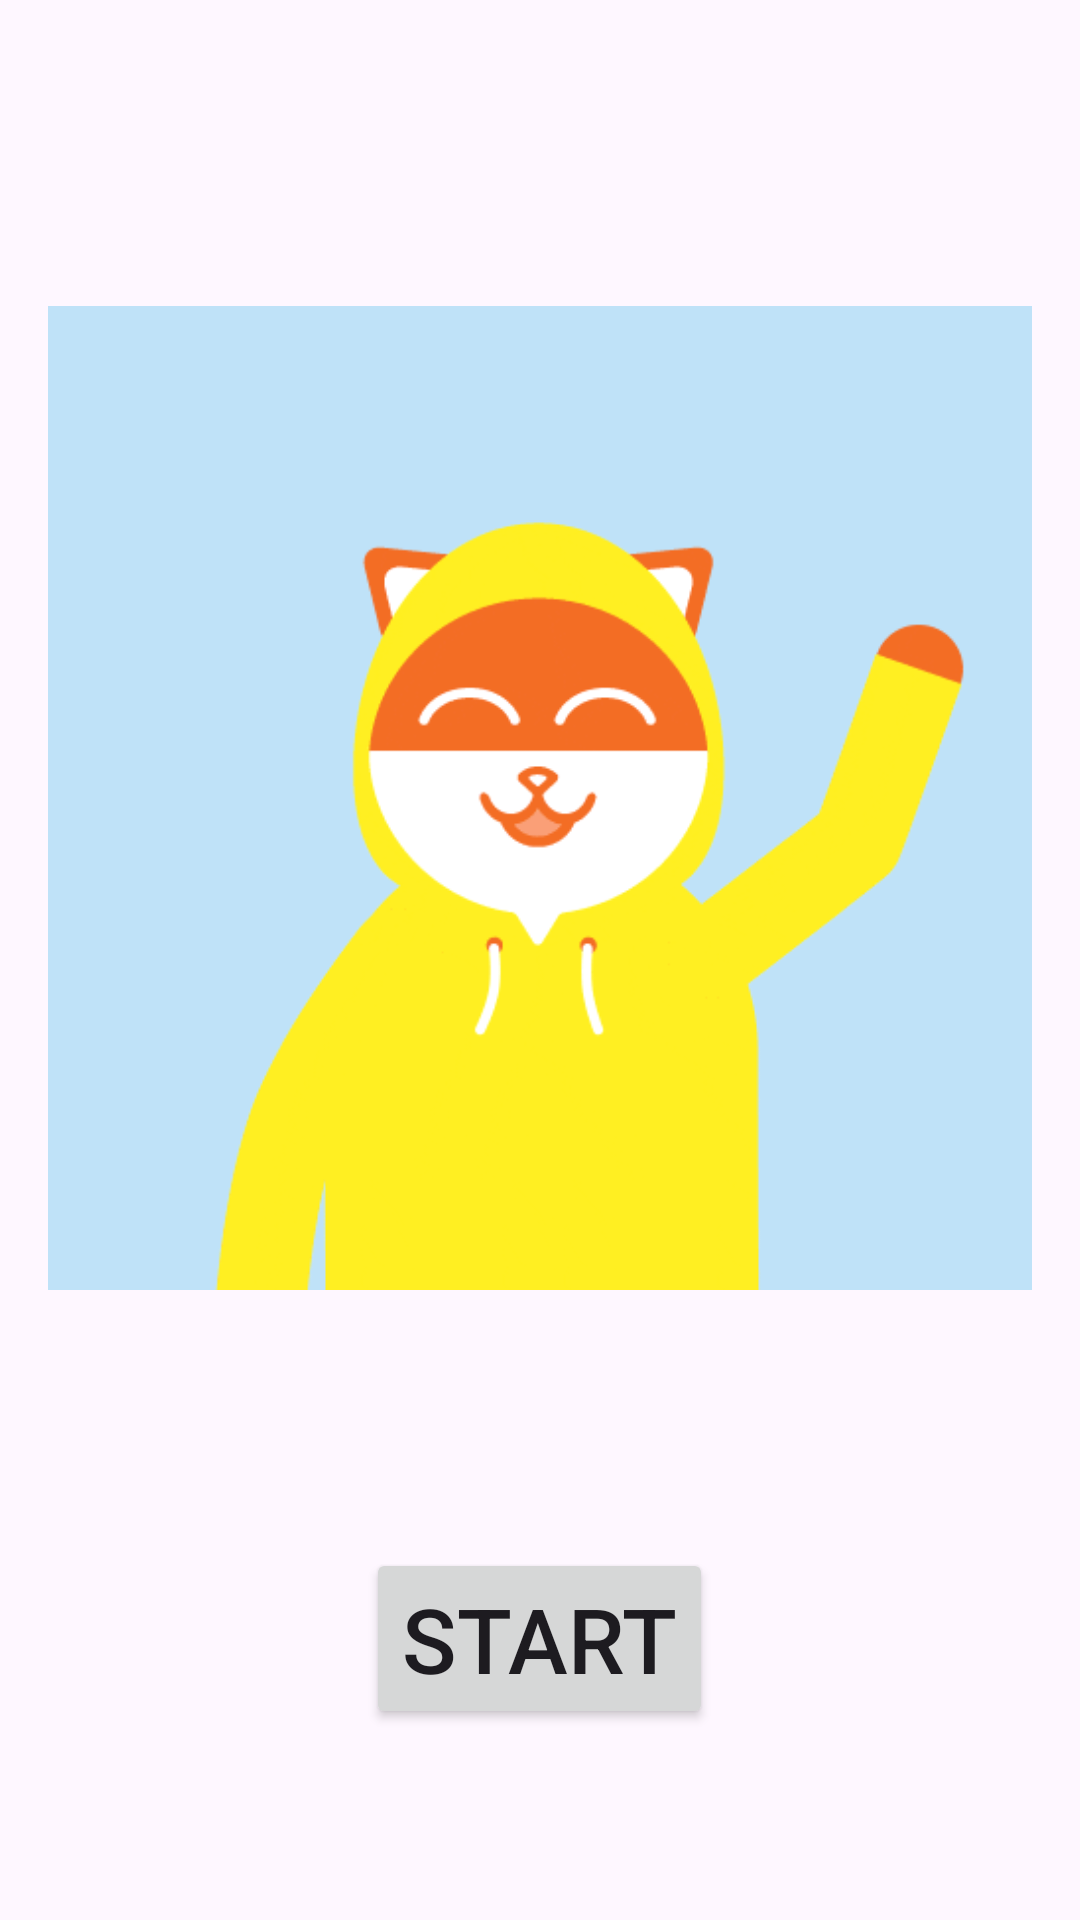

Write the Android layout XML for this screen, with the resource values it uses.
<!-- AndroidManifest.xml: application theme Theme.AppManagerDepartment -->
<!-- res/layout/activity_gif.xml -->
<LinearLayout xmlns:android="http://schemas.android.com/apk/res/android"
    xmlns:tools="http://schemas.android.com/tools"
    android:layout_width="match_parent"
    android:layout_height="match_parent"
    android:padding="16dp"
    android:orientation="vertical"
    tools:context=".MainActivity">

    <ImageView
        android:id="@+id/imageView"
        android:layout_width="wrap_content"
        android:layout_height="wrap_content"
        android:src="@drawable/launchapp"
        android:layout_centerInParent="true"/>

    <Button
        android:id="@+id/btnStart"
        android:layout_width="wrap_content"
        android:layout_height="wrap_content"
        android:text="Start"
        android:textSize="30dp"
        android:layout_gravity="center"/>

</LinearLayout>
<!-- resources referenced by this layout -->
<resources>
  <!-- drawable launchapp: gif bitmap (drawable, 872677 bytes) -->
  <style name="Theme.AppManagerDepartment" parent="Base.Theme.AppManagerDepartment" />
  <style name="Base.Theme.AppManagerDepartment" parent="Theme.Material3.DayNight.NoActionBar">
          
          
      </style>
</resources>
